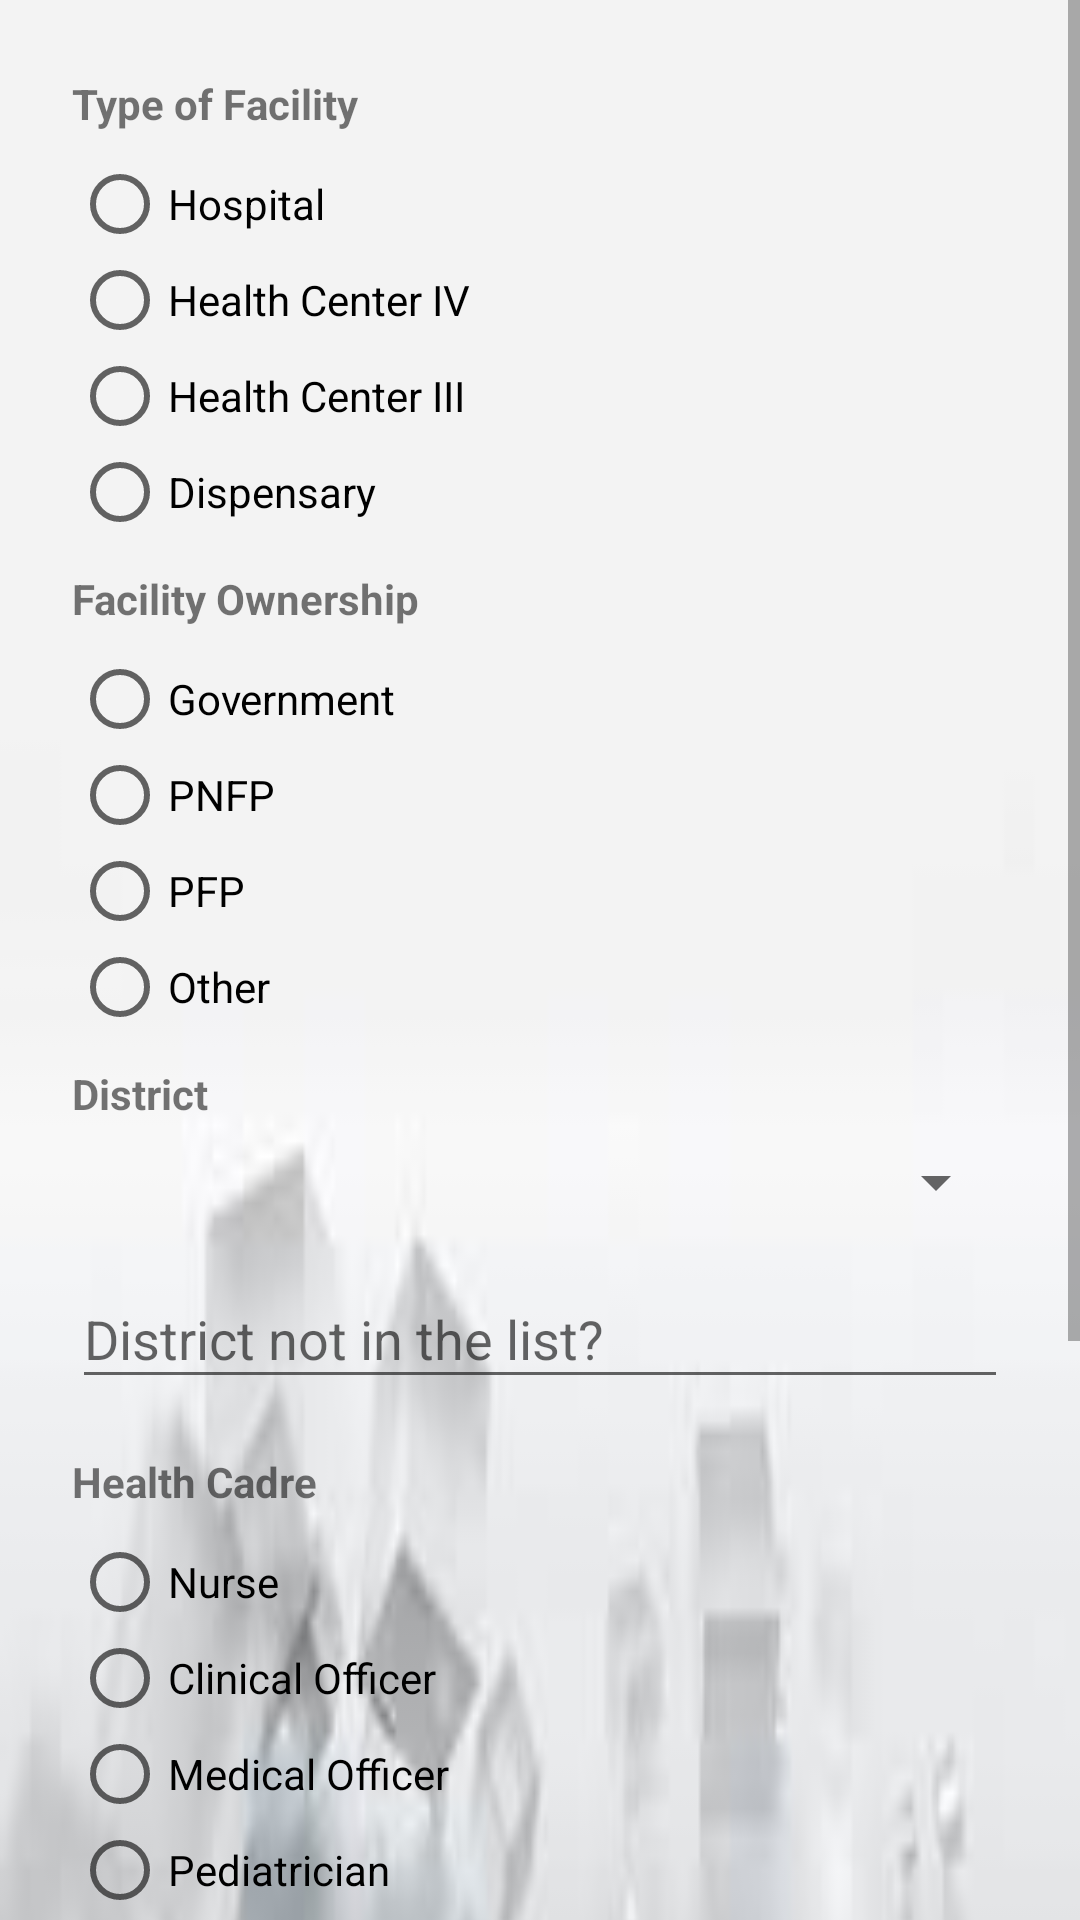

Produce the Android XML layout that renders to this screen, including the resource entries it uses.
<!-- AndroidManifest.xml: application theme AppTheme -->
<!-- res/layout/signup_next.xml -->
<?xml version="1.0" encoding="utf-8"?>
<ScrollView
    xmlns:android="http://schemas.android.com/apk/res/android"
    android:layout_width="fill_parent"
    android:layout_height="fill_parent"
    android:background="@drawable/b_image"
    android:fitsSystemWindows="true">

    <LinearLayout
        android:orientation="vertical"
        android:layout_width="match_parent"
        android:layout_height="wrap_content"
        android:paddingLeft="24dp"
        android:background="@drawable/b_image"
        android:paddingRight="24dp">
        

        
        <TextView
            android:layout_width="match_parent"
            android:layout_height="wrap_content"
            android:layout_marginTop="25dp"
            android:layout_marginBottom="8dp"
            android:textStyle="bold"
            android:text="@string/type_of_facility"/>
        <RadioGroup
            android:layout_width="match_parent"
            android:layout_height="wrap_content"
            android:id="@+id/group_type"
            android:orientation="vertical">
            <RadioButton
                android:layout_width="match_parent"
                android:layout_height="wrap_content"
                android:text="@string/hospital"
                android:id="@+id/radio_hospital"/>
            <RadioButton
                android:layout_width="match_parent"
                android:layout_height="wrap_content"
                android:text="@string/health_centeriv"
                android:id="@+id/radio_centeriv"/>
            <RadioButton
                android:layout_width="match_parent"
                android:layout_height="wrap_content"
                android:text="@string/health_centeriii"
                android:id="@+id/radio_centeriii"/>
            <RadioButton
                android:layout_width="match_parent"
                android:layout_height="wrap_content"
                android:text="@string/dispensary"
                android:id="@+id/radio_dispensary"/>
        </RadioGroup>

        <TextView
            android:layout_width="match_parent"
            android:layout_height="wrap_content"
            android:layout_marginTop="10dp"
            android:textStyle="bold"
            android:layout_marginBottom="8dp"
            android:text="@string/facility_ownership"/>
        <RadioGroup
            android:layout_width="match_parent"
            android:layout_height="wrap_content"
            android:id="@+id/group_ownership"
            android:orientation="vertical">
            <RadioButton
                android:layout_width="match_parent"
                android:layout_height="wrap_content"
                android:text="@string/government"
                android:id="@+id/radio_government"/>
            <RadioButton
                android:layout_width="match_parent"
                android:layout_height="wrap_content"
                android:text="@string/pnfp"
                android:id="@+id/radio_pnfp"/>
            <RadioButton
                android:layout_width="match_parent"
                android:layout_height="wrap_content"
                android:text="@string/pfp"
                android:id="@+id/radio_pfp"/>
            <RadioButton
                android:layout_width="match_parent"
                android:layout_height="wrap_content"
                android:text="@string/other"
                android:id="@+id/radio_other_type"/>
        </RadioGroup>



        <TextView
            android:layout_width="match_parent"
            android:layout_height="wrap_content"
            android:layout_marginTop="10dp"
            android:textStyle="bold"
            android:layout_marginBottom="8dp"
            android:text="@string/district"/>

        <Spinner
            android:layout_width="match_parent"
            android:layout_height="wrap_content"
            android:id="@+id/district_spinner"></Spinner>
        
        <android.support.design.widget.TextInputLayout
            android:layout_width="match_parent"
            android:layout_height="wrap_content"
            android:layout_marginTop="8dp"
            android:id="@+id/layout_district"
            android:layout_marginBottom="8dp">
            <EditText android:id="@+id/input_district"
                android:layout_width="match_parent"
                android:layout_height="wrap_content"
                android:hint="District not in the list?"/>
        </android.support.design.widget.TextInputLayout>


        <TextView
            android:layout_width="match_parent"
            android:layout_height="wrap_content"
            android:layout_marginTop="10dp"
            android:layout_marginBottom="8dp"
            android:textStyle="bold"
            android:text="@string/health_cadre"/>
        <RadioGroup
            android:layout_width="match_parent"
            android:layout_height="wrap_content"
            android:id="@+id/group_cadre"
            android:orientation="vertical">
            <RadioButton
                android:layout_width="match_parent"
                android:layout_height="wrap_content"
                android:text="@string/nurse"
                android:id="@+id/nurse"/>
            <RadioButton
                android:layout_width="match_parent"
                android:layout_height="wrap_content"
                android:text="@string/clinical_officer"
                android:id="@+id/clinical_officer"/>
            <RadioButton
                android:layout_width="match_parent"
                android:layout_height="wrap_content"
                android:text="@string/medical_officer"
                android:id="@+id/medical_officer"/>
            <RadioButton
                android:layout_width="match_parent"
                android:layout_height="wrap_content"
                android:text="@string/pediatrician"
                android:id="@+id/pediatrician"/>
            <RadioButton
                android:layout_width="match_parent"
                android:layout_height="wrap_content"
                android:text="@string/other"
                android:id="@+id/radio_other_cadre"/>
        </RadioGroup>

        
        <android.support.v7.widget.AppCompatButton
            android:id="@+id/btn_signup"
            android:layout_width="match_parent"
            android:layout_height="wrap_content"
            android:layout_gravity="right"
            android:layout_marginTop="24dp"
            android:layout_marginBottom="24dp"
            android:background="@drawable/round_conor"
            android:padding="12dp"
            android:drawableLeft="@android:drawable/ic_menu_save"
            android:text="@string/finish_creating"/>

        <include layout="@layout/footer"/>

    </LinearLayout>
</ScrollView>
<!-- res/layout/footer.xml (included above) -->
<?xml version="1.0" encoding="utf-8"?>
<LinearLayout xmlns:android="http://schemas.android.com/apk/res/android"
    android:orientation="vertical" android:layout_width="match_parent"
    android:layout_height="wrap_content">

    <TextView
        android:layout_width="match_parent"
        android:layout_height="wrap_content"
        android:text="@string/app_version"
        android:gravity="center"
        android:layout_marginTop="60dp"
        android:textSize="25sp"/>
    <TextView
        android:layout_width="match_parent"
        android:layout_height="wrap_content"
        android:text="@string/sub_footer"
        android:gravity="center"
        android:fontFamily="serif-monospace"
        android:layout_marginBottom="30dp"
        android:textColor="@color/colorDark"
        android:textSize="15sp"/>
</LinearLayout>
<!-- resources referenced by this layout -->
<resources>
  <color name="colorDark">#b29600</color>
  <!-- drawable b_image: jpeg bitmap (drawable, 2241 bytes) -->
  <!-- drawable round_conor (drawable) -->
  <?xml version="1.0" encoding="utf-8"?>
  <shape xmlns:android="http://schemas.android.com/apk/res/android">
      <stroke
          android:width="1dip"
          android:color="@color/colorDark" />
      <corners android:radius="1000dip" />
      <padding
          android:bottom="10dip"
          android:left="10dip"
          android:right="10dip"
          android:top="10dip" />
  </shape>
  <string name="app_version">VERSION 1.0</string>
  <string name="clinical_officer">Clinical Officer</string>
  <string name="dispensary">Dispensary</string>
  <string name="district">District</string>
  <string name="facility_ownership">Facility Ownership</string>
  <string name="finish_creating">Finish Creating</string>
  <string name="government">Government</string>
  <string name="health_cadre">Health Cadre</string>
  <string name="health_centeriii">Health Center III</string>
  <string name="health_centeriv">Health Center IV</string>
  <string name="hospital">Hospital</string>
  <string name="medical_officer">Medical Officer</string>
  <string name="nurse">Nurse</string>
  <string name="other">Other</string>
  <string name="pediatrician">Pediatrician</string>
  <string name="pfp">PFP</string>
  <string name="pnfp">PNFP</string>
  <string name="sub_footer"> Helping Babies Breath (HBB) </string>
  <string name="type_of_facility">Type of Facility</string>
  <style name="AppTheme" parent="Theme.AppCompat.Light.DarkActionBar">
          
          <item name="colorPrimary">@color/colorPrimary</item>
          <item name="colorPrimaryDark">@color/colorPrimaryDark</item>
          <item name="colorAccent">@color/colorAccent</item>
      </style>
  <color name="colorPrimary">#4169E1</color>
  <color name="colorPrimaryDark">#4069E1</color>
  <color name="colorAccent">#e5c100</color>
</resources>
